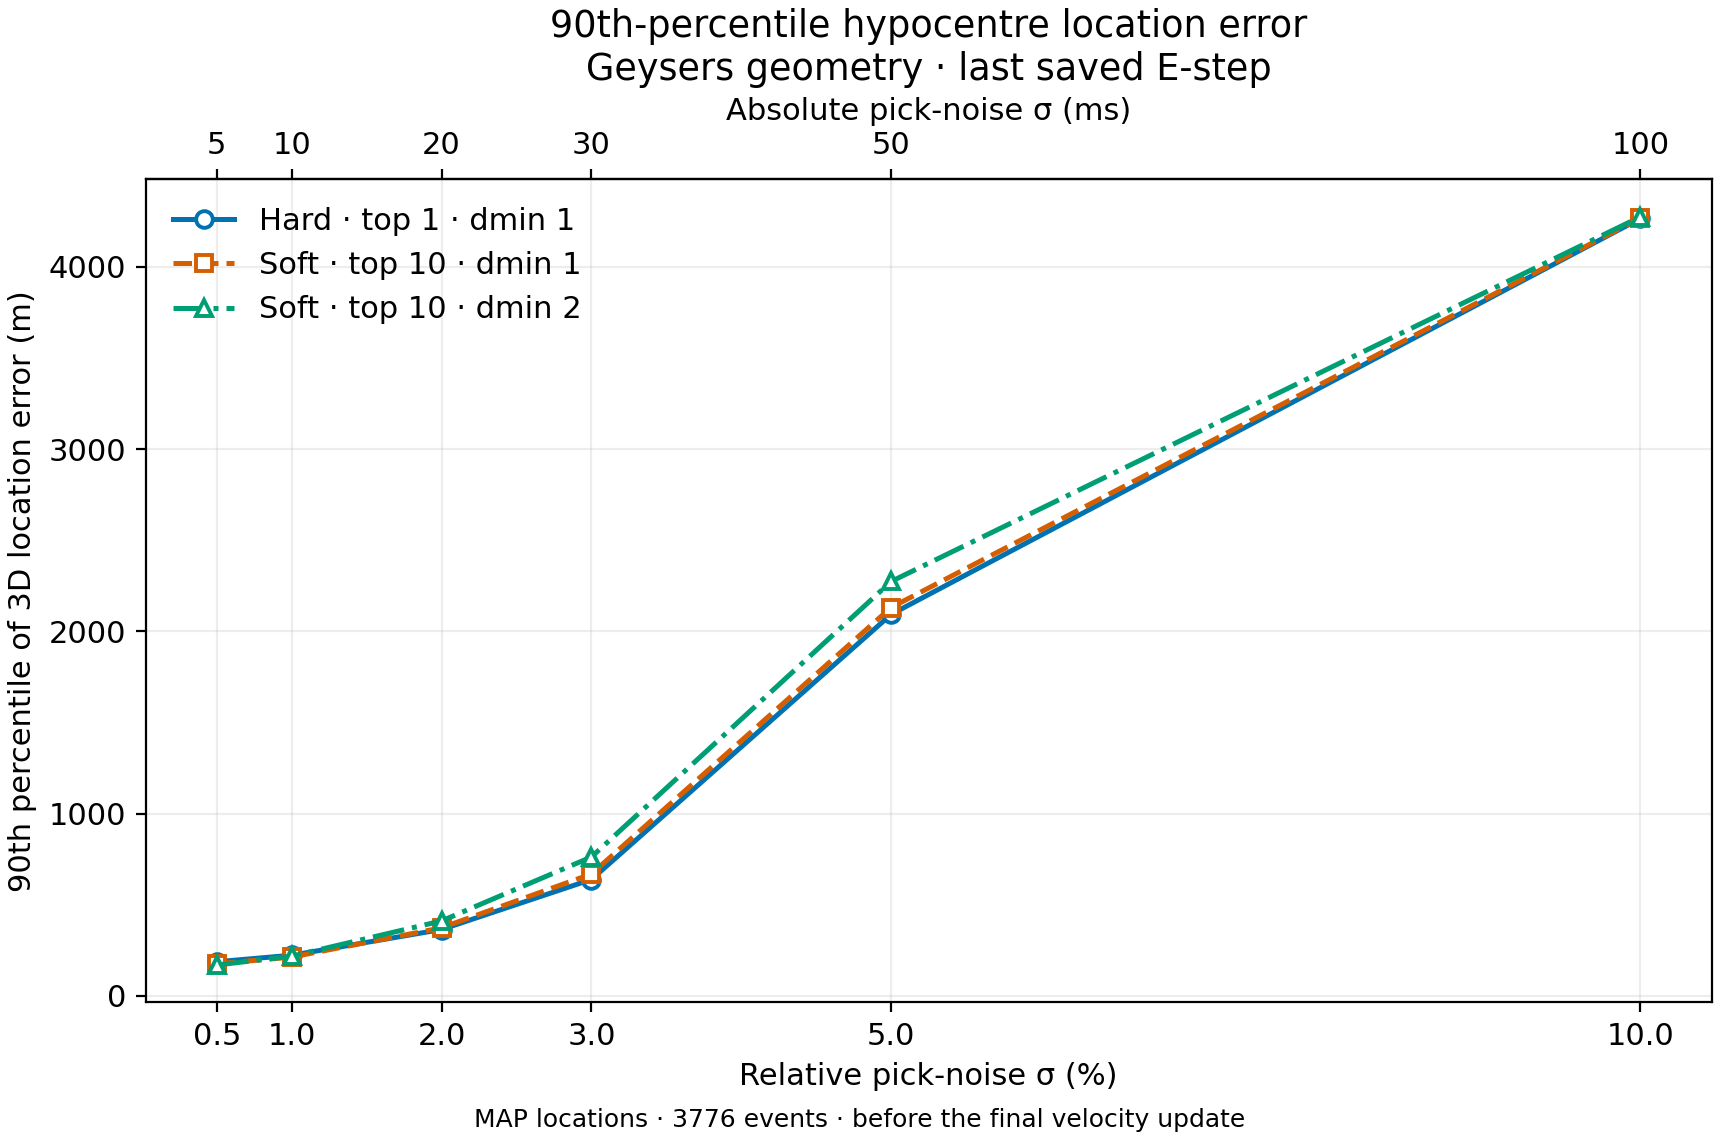

The file beside this chart, header and first rows:
case_id, variant, run_dir, relative_sigma, absolute_sigma_s, multiplier, events, p90_error_m, median_error_m, rms_error_m, row_id_weights_sha256
x0p5-hard-k15-top1-dmin1, hard-k15-top1-dmin1, /mnt/disk01/egor/projects/EMTomo/runs/ru…, 0.005, 0.005, 0.5, 3776, 187.7, 97.39, 123.8, 172323758555736d9682a32c7fc91e6e071fa55d…
geysers-em-hard-k15-top1-dmin1, hard-k15-top1-dmin1, /mnt/disk01/egor/projects/EMTomo/runs/ru…, 0.01, 0.01, 1.0, 3776, 223.5, 115.9, 148, 98b5019e6e62a7d07a6db37f5f70ba71c17a57fb…
x2-hard-k15-top1-dmin1, hard-k15-top1-dmin1, /mnt/disk01/egor/projects/EMTomo/runs/ru…, 0.02, 0.02, 2.0, 3776, 364.6, 180.1, 240, de2786db124af0a74dd52804e3b6530e80dc37e7…
x3-hard-k15-top1-dmin1, hard-k15-top1-dmin1, /mnt/disk01/egor/projects/EMTomo/runs/ru…, 0.03, 0.03, 3.0, 3776, 639, 280.9, 415.2, a967278b1c2c03eba56c650e90b6f77355cbdbb6…
x5-hard-k15-top1-dmin1, hard-k15-top1-dmin1, /mnt/disk01/egor/projects/EMTomo/runs/ru…, 0.05, 0.05, 5.0, 3776, 2093, 678.5, 1229, 02d88848bf5bf073772480158749db130b19514b…
x10-hard-k15-top1-dmin1, hard-k15-top1-dmin1, /mnt/disk01/egor/projects/EMTomo/runs/ru…, 0.1, 0.1, 10.0, 3776, 4265, 1906, 2583, e0fbbfcccb8708f801bd8ec894f6ccfc2e7be0a9…
x0p5-soft-k15-top10-dmin1, soft-k15-top10-dmin1, /mnt/disk01/egor/projects/EMTomo/runs/ru…, 0.005, 0.005, 0.5, 3776, 176.3, 88.31, 114.8, 268a72beaec3911966b61e0544414f8840c48ed9…
geysers-em-soft-k15-top10-dmin1, soft-k15-top10-dmin1, /mnt/disk01/egor/projects/EMTomo/runs/ru…, 0.01, 0.01, 1.0, 3776, 213.5, 112.9, 142.4, 73c10dbc7399ba8d0960a251e4f4346a6d587bf7…
x2-soft-k15-top10-dmin1, soft-k15-top10-dmin1, /mnt/disk01/egor/projects/EMTomo/runs/ru…, 0.02, 0.02, 2.0, 3776, 373.9, 181.4, 245.6, 3faace6e6a1e4f5b6daa53ce0688dd315d356e3c…
x3-soft-k15-top10-dmin1, soft-k15-top10-dmin1, /mnt/disk01/egor/projects/EMTomo/runs/ru…, 0.03, 0.03, 3.0, 3776, 669.2, 286.6, 430.4, 7114a09531f912f4acb1667d36293e4b02df0788…
x5-soft-k15-top10-dmin1, soft-k15-top10-dmin1, /mnt/disk01/egor/projects/EMTomo/runs/ru…, 0.05, 0.05, 5.0, 3776, 2131, 689.8, 1259, 2ecb379b8a85926c011fa4da05d0a55bc2b02ea8…
x10-soft-k15-top10-dmin1, soft-k15-top10-dmin1, /mnt/disk01/egor/projects/EMTomo/runs/ru…, 0.1, 0.1, 10.0, 3776, 4268, 1909, 2585, 21e3c6c99c5742e35f2fef25cacefaaa6c23fd9f…
x0p5-soft-k15-top10-dmin2, soft-k15-top10-dmin2, /mnt/disk01/egor/projects/EMTomo/runs/ru…, 0.005, 0.005, 0.5, 3776, 169.8, 82.62, 108.7, 7013f86d848191d739285bf8bc93d85939e11a69…
geysers-em-soft-k15-top10-dmin2, soft-k15-top10-dmin2, /mnt/disk01/egor/projects/EMTomo/runs/ru…, 0.01, 0.01, 1.0, 3776, 218.5, 113.9, 144.6, 1b900f6ac4e0aadb95b598b458466c3b61a6d9bc…
x2-soft-k15-top10-dmin2, soft-k15-top10-dmin2, /mnt/disk01/egor/projects/EMTomo/runs/ru…, 0.02, 0.02, 2.0, 3776, 411.7, 192.3, 268, d1d34fdc3b17ee4653febe7c543bd79e1f253109…
x3-soft-k15-top10-dmin2, soft-k15-top10-dmin2, /mnt/disk01/egor/projects/EMTomo/runs/ru…, 0.03, 0.03, 3.0, 3776, 762.4, 307.6, 481.5, b6dae80fc67b62229e3d6b5f6862a5c067fc9aea…
x5-soft-k15-top10-dmin2, soft-k15-top10-dmin2, /mnt/disk01/egor/projects/EMTomo/runs/ru…, 0.05, 0.05, 5.0, 3776, 2274, 722.7, 1324, 16419e8f52e38ae0e5eb4cafc4a32c9a0a089115…
x10-soft-k15-top10-dmin2, soft-k15-top10-dmin2, /mnt/disk01/egor/projects/EMTomo/runs/ru…, 0.1, 0.1, 10.0, 3776, 4275, 1894, 2583, 8bf2565f494fe5302dd9310b534492808f2efd62…
